Labelled photos from "processed", an image-classification folder in DHemanth2001/Landslide_Identification_Using_ML. The possible labels are: debris flow, landslide, mudflow, non landslide, rockfall, rotational slide, translational slide.

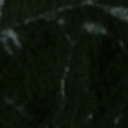
Label: non landslide

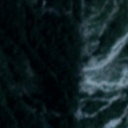
Label: landslide

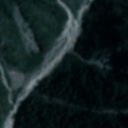
Label: mudflow

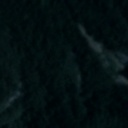
Label: rotational slide

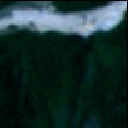
Label: non landslide

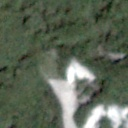
Label: rockfall
